Run: headless pygame with SDL's dummy video driver; simulated clock (each Clock.tick advances the game by its frame time, no real sleeping); random seed 0; keys injected as events and as key.get_pressed() state; no mouse input.
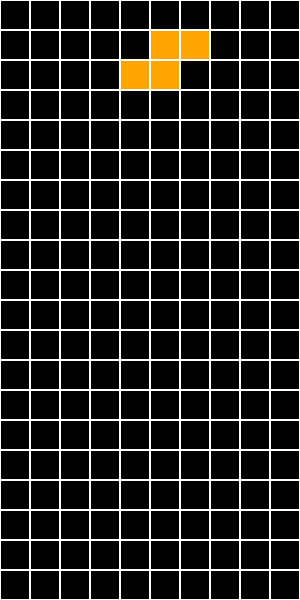
Frame 1 of 4 · flips 1–60 · no input
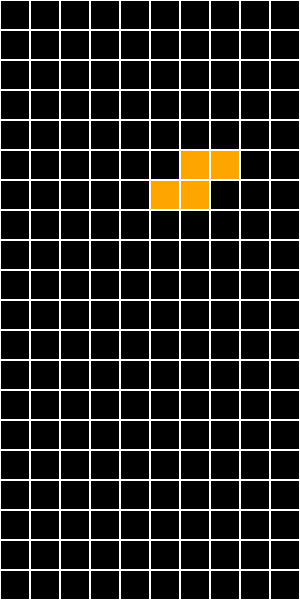
Frame 2 of 4 · flips 61–180 · tapped SPACE, RETURN · held RIGHT (→), D
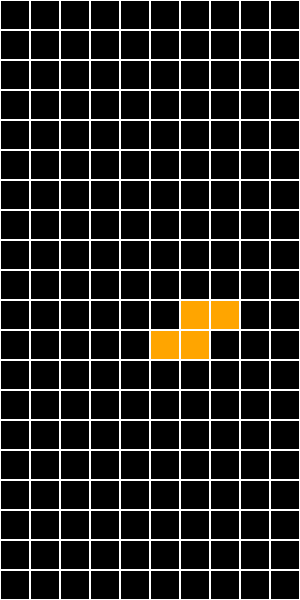
Frame 3 of 4 · flips 181–300 · held DOWN (↓), S
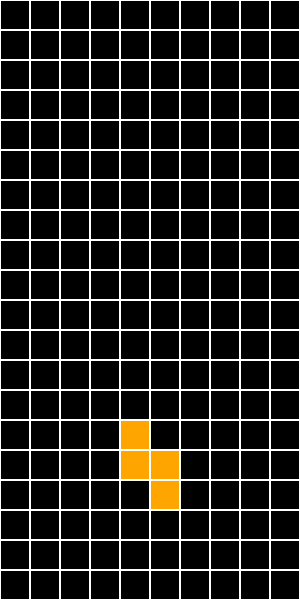
Frame 4 of 4 · flips 301–420 · held LEFT (←), A, UP (↑), W

The pygame program that drew these frames:

import pygame
import random

# Initialize pygame
pygame.init()

# Screen dimensions
SCREEN_WIDTH = 300
SCREEN_HEIGHT = 600
GRID_SIZE = 30
GRID_WIDTH = SCREEN_WIDTH // GRID_SIZE
GRID_HEIGHT = SCREEN_HEIGHT // GRID_SIZE

# Colors
BLACK = (0, 0, 0)
WHITE = (255, 255, 255)
RED = (255, 0, 0)
GREEN = (0, 255, 0)
BLUE = (0, 0, 255)
YELLOW = (255, 255, 0)
CYAN = (0, 255, 255)
MAGENTA = (255, 0, 255)
ORANGE = (255, 165, 0)
PURPLE = (128, 0, 128)

# Shapes
SHAPES = [
    [[1, 1, 1, 1]],  # I
    [[1, 1], [1, 1]],  # O
    [[0, 1, 0], [1, 1, 1]],  # T
    [[1, 0, 0], [1, 1, 1]],  # L
    [[0, 0, 1], [1, 1, 1]],  # J
    [[1, 1, 0], [0, 1, 1]],  # S
    [[0, 1, 1], [1, 1, 0]]  # Z
]

SHAPE_COLORS = [CYAN, YELLOW, PURPLE, ORANGE, BLUE, GREEN, RED]

# Initialize screen
screen = pygame.display.set_mode((SCREEN_WIDTH, SCREEN_HEIGHT))
pygame.display.set_caption("Tetris")

# Initialize grid
grid = [[BLACK for _ in range(GRID_WIDTH)] for _ in range(GRID_HEIGHT)]

# Initialize variables
current_shape = random.choice(SHAPES)
current_color = random.choice(SHAPE_COLORS)
current_x = GRID_WIDTH // 2 - len(current_shape[0]) // 2
current_y = 0
clock = pygame.time.Clock()
fall_time = 0
fall_speed = 0.5

def draw_grid():
    for y in range(GRID_HEIGHT):
        for x in range(GRID_WIDTH):
            pygame.draw.rect(screen, grid[y][x], (x * GRID_SIZE, y * GRID_SIZE, GRID_SIZE, GRID_SIZE), 0)
            pygame.draw.rect(screen, WHITE, (x * GRID_SIZE, y * GRID_SIZE, GRID_SIZE, GRID_SIZE), 1)

def draw_shape(shape, color, offset_x, offset_y):
    for y, row in enumerate(shape):
        for x, cell in enumerate(row):
            if cell:
                pygame.draw.rect(screen, color, ((offset_x + x) * GRID_SIZE, (offset_y + y) * GRID_SIZE, GRID_SIZE, GRID_SIZE), 0)
                pygame.draw.rect(screen, WHITE, ((offset_x + x) * GRID_SIZE, (offset_y + y) * GRID_SIZE, GRID_SIZE, GRID_SIZE), 1)

def check_collision(shape, offset_x, offset_y):
    for y, row in enumerate(shape):
        for x, cell in enumerate(row):
            if cell:
                if x + offset_x < 0 or x + offset_x >= GRID_WIDTH or y + offset_y >= GRID_HEIGHT:
                    return True
                if grid[y + offset_y][x + offset_x] != BLACK:
                    return True
    return False

def merge_shape(shape, color, offset_x, offset_y):
    for y, row in enumerate(shape):
        for x, cell in enumerate(row):
            if cell:
                grid[y + offset_y][x + offset_x] = color

def clear_lines():
    global grid
    new_grid = [row for row in grid if any(cell == BLACK for cell in row)]
    lines_cleared = GRID_HEIGHT - len(new_grid)
    new_grid = [[BLACK for _ in range(GRID_WIDTH)] for _ in range(lines_cleared)] + new_grid
    grid = new_grid

def rotate_shape(shape):
    return [[shape[y][x] for y in range(len(shape))] for x in range(len(shape[0]) - 1, -1, -1)]

# Main game loop
running = True
while running:
    screen.fill(BLACK)
    fall_time += clock.get_rawtime()
    clock.tick()

    if fall_time / 1000 >= fall_speed:
        fall_time = 0
        current_y += 1
        if check_collision(current_shape, current_x, current_y):
            current_y -= 1
            merge_shape(current_shape, current_color, current_x, current_y)
            clear_lines()
            current_shape = random.choice(SHAPES)
            current_color = random.choice(SHAPE_COLORS)
            current_x = GRID_WIDTH // 2 - len(current_shape[0]) // 2
            current_y = 0
            if check_collision(current_shape, current_x, current_y):
                running = False

    for event in pygame.event.get():
        if event.type == pygame.QUIT:
            running = False
        if event.type == pygame.KEYDOWN:
            if event.key == pygame.K_LEFT:
                if not check_collision(current_shape, current_x - 1, current_y):
                    current_x -= 1
            if event.key == pygame.K_RIGHT:
                if not check_collision(current_shape, current_x + 1, current_y):
                    current_x += 1
            if event.key == pygame.K_DOWN:
                if not check_collision(current_shape, current_x, current_y + 1):
                    current_y += 1
            if event.key == pygame.K_UP:
                rotated_shape = rotate_shape(current_shape)
                if not check_collision(rotated_shape, current_x, current_y):
                    current_shape = rotated_shape

    draw_grid()
    draw_shape(current_shape, current_color, current_x, current_y)
    pygame.display.update()

pygame.quit()
